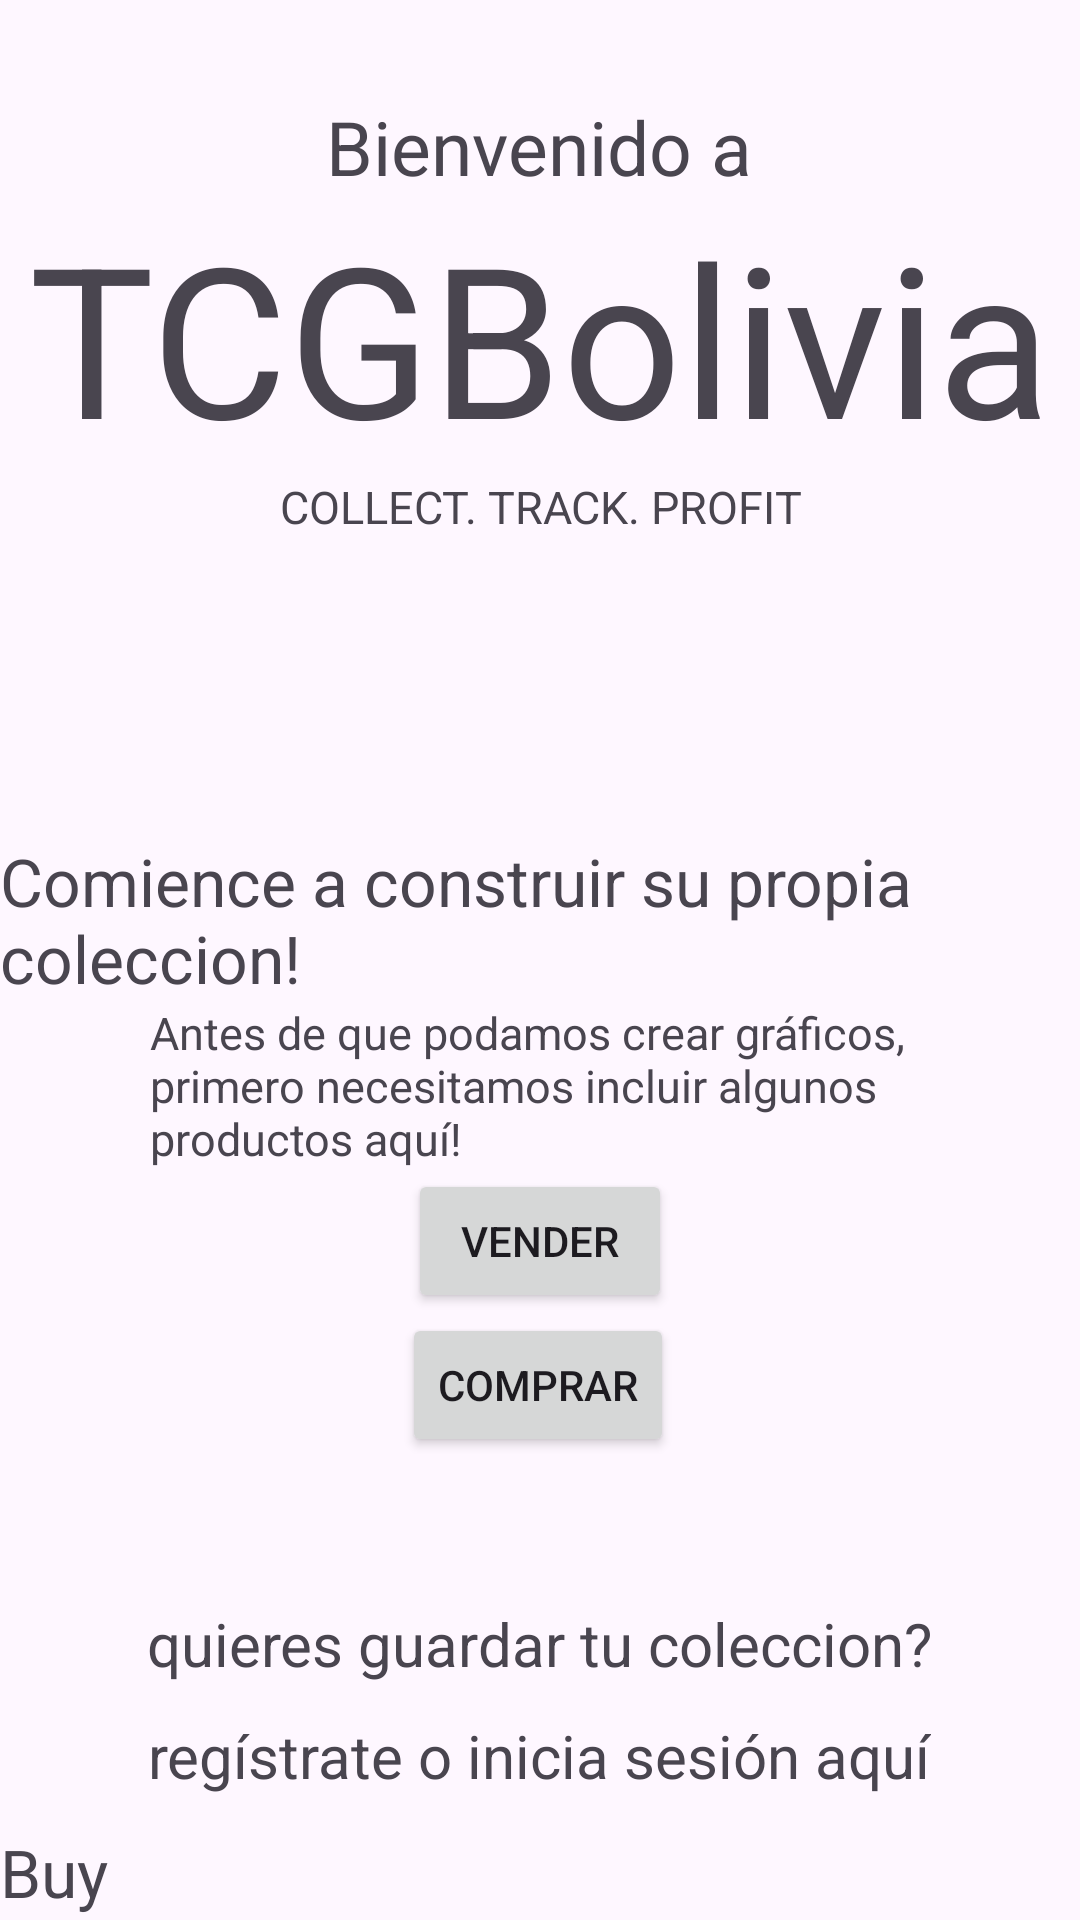

This screen was rendered from an Android layout file. Write that file and the resources it references.
<!-- AndroidManifest.xml: application theme Theme.TCGBolivia -->
<!-- res/layout/fragment_home.xml -->
<?xml version="1.0" encoding="utf-8"?>
<androidx.core.widget.NestedScrollView xmlns:android="http://schemas.android.com/apk/res/android"
    xmlns:app="http://schemas.android.com/apk/res-auto"
    xmlns:tools="http://schemas.android.com/tools"
    android:layout_width="match_parent"
    android:layout_height="match_parent"
    tools:context=".ui.view.home.HomeFragment">

    <LinearLayout
        android:layout_width="match_parent"
        android:layout_height="wrap_content"
        android:orientation="vertical">

        <androidx.constraintlayout.widget.ConstraintLayout
            android:id="@+id/homesinanda"
            android:layout_width="match_parent"
            android:layout_height="match_parent"
            android:layout_gravity="center"
            app:layout_constraintBottom_toBottomOf="parent"
            app:layout_constraintEnd_toEndOf="parent"
            app:layout_constraintStart_toStartOf="parent"
            android:visibility="visible"
            app:layout_constraintTop_toTopOf="parent">

            <ProgressBar
                android:visibility="gone"
                android:layout_width="match_parent"
                android:layout_height="wrap_content"
                app:layout_constraintBottom_toBottomOf="parent"
                app:layout_constraintEnd_toEndOf="parent"
                app:layout_constraintStart_toStartOf="parent"
                app:layout_constraintTop_toTopOf="parent" />

            <TextView
                android:id="@+id/textView2"
                android:layout_width="wrap_content"
                android:layout_height="wrap_content"
                android:text="@string/homewelcome"
                android:textSize="25sp"
                app:layout_constraintBottom_toBottomOf="parent"
                app:layout_constraintEnd_toEndOf="parent"
                app:layout_constraintHorizontal_bias="0.498"
                app:layout_constraintStart_toStartOf="parent"
                app:layout_constraintTop_toTopOf="parent"
                app:layout_constraintVertical_bias="0.064" />

            <TextView
                android:id="@+id/textView4"
                android:layout_width="match_parent"
                android:layout_height="wrap_content"
                android:gravity="center"
                android:text="@string/homename"
                android:textSize="70sp"
                app:layout_constraintBottom_toBottomOf="parent"
                app:layout_constraintEnd_toEndOf="parent"
                app:layout_constraintHorizontal_bias="0.0"
                app:layout_constraintStart_toStartOf="parent"
                app:layout_constraintTop_toBottomOf="@+id/textView2"
                app:layout_constraintVertical_bias="0.0" />

            <TextView
                android:id="@+id/textView5"
                android:layout_width="wrap_content"
                android:layout_height="wrap_content"
                android:gravity="center"
                android:textSize="15sp"
                android:text="@string/homedata"
                app:layout_constraintBottom_toBottomOf="parent"
                app:layout_constraintEnd_toEndOf="parent"
                app:layout_constraintStart_toStartOf="parent"
                app:layout_constraintTop_toBottomOf="@+id/textView4"
                app:layout_constraintVertical_bias="0.0" />

            <TextView
                android:id="@+id/textView6"
                android:layout_width="wrap_content"
                android:layout_height="wrap_content"
                android:text="@string/hometip1"
                android:textSize="22sp"
                app:layout_constraintBottom_toBottomOf="parent"
                app:layout_constraintEnd_toEndOf="parent"
                app:layout_constraintHorizontal_bias="0.498"
                app:layout_constraintStart_toStartOf="parent"
                app:layout_constraintTop_toBottomOf="@+id/textView5"
                app:layout_constraintVertical_bias="0.333" />

            <TextView
                android:id="@+id/textView7"
                android:layout_width="wrap_content"
                android:layout_height="wrap_content"
                android:paddingLeft="50dp"
                android:paddingRight="50dp"
                android:textSize="15sp"
                android:text="@string/hometip2"
                app:layout_constraintBottom_toBottomOf="parent"
                app:layout_constraintEnd_toEndOf="parent"
                app:layout_constraintStart_toStartOf="parent"
                app:layout_constraintTop_toBottomOf="@+id/textView6"
                app:layout_constraintVertical_bias="0.0" />

            <Button
                android:id="@+id/buttonsell"
                android:layout_width="wrap_content"
                android:layout_height="wrap_content"
                android:text="Vender"
                app:layout_constraintBottom_toTopOf="@+id/buttonbuy"
                app:layout_constraintEnd_toEndOf="parent"
                app:layout_constraintStart_toStartOf="parent"
                app:layout_constraintTop_toBottomOf="@+id/textView7" />

            <Button
                android:id="@+id/buttonbuy"
                android:layout_width="wrap_content"
                android:layout_height="wrap_content"
                android:text="Comprar"
                app:layout_constraintBottom_toBottomOf="parent"
                app:layout_constraintEnd_toEndOf="parent"
                app:layout_constraintHorizontal_bias="0.498"
                app:layout_constraintStart_toStartOf="parent"
                app:layout_constraintTop_toBottomOf="@+id/textView7"
                app:layout_constraintVertical_bias="0.497" />


        </androidx.constraintlayout.widget.ConstraintLayout>

        <LinearLayout
            android:id="@+id/logue"
            android:layout_width="match_parent"
            android:layout_height="wrap_content"
            android:orientation="vertical">
            <TextView
                android:id="@+id/textView8"
                android:layout_width="wrap_content"
                android:layout_height="wrap_content"
                android:textSize="20sp"
                android:layout_gravity="center"
                android:text="@string/homewant"/>

            <TextView
                android:layout_gravity="center"
                android:id="@+id/homebuttonlogin"
                android:layout_width="wrap_content"
                android:layout_height="48dp"
                android:clickable="true"
                android:gravity="center"
                android:text="@string/homebuttonregister"
                android:textSize="20sp"/>


        </LinearLayout>


        <LinearLayout
            android:layout_width="match_parent"
            android:layout_height="wrap_content"
            android:orientation="vertical"
            android:visibility="visible"
            android:id="@+id/homeconcosas">

            <LinearLayout
                android:layout_width="match_parent"
                android:layout_height="wrap_content"
                android:orientation="vertical">
                <TextView
                    android:id="@+id/textbuy"

                    android:layout_width="match_parent"
                    android:layout_height="wrap_content"
                    android:text="Buy"
                    android:textSize="22sp"/>
                <androidx.recyclerview.widget.RecyclerView
                    android:id="@+id/homerecyclerviewbuy"
                    android:layout_width="match_parent"
                    android:layout_height="wrap_content"
                    android:paddingTop="4dp"
                    android:paddingRight="16dp"
                    android:paddingLeft="16dp"
                    android:paddingBottom="2dp"
                    android:layout_marginBottom="20dp"
                    app:layoutManager="androidx.recyclerview.widget.GridLayoutManager"
                    app:spanCount="3"
                    />
                <ProgressBar
                    android:id="@+id/homeProgresbarbuy"
                    android:layout_width="wrap_content"
                    android:layout_height="wrap_content"
                    android:layout_gravity="center"
                    android:visibility="invisible"
                    />
            </LinearLayout>
            <LinearLayout
                android:layout_width="match_parent"
                android:layout_height="wrap_content"
                android:orientation="vertical">
                <TextView
                    android:id="@+id/textsell"

                    android:layout_width="match_parent"
                    android:layout_height="wrap_content"
                    android:text="Sell"
                    android:textSize="22sp"/>
                <androidx.recyclerview.widget.RecyclerView
                    android:id="@+id/homerecyclerviewsell"
                    android:layout_width="match_parent"
                    android:layout_height="wrap_content"
                    android:paddingTop="4dp"
                    android:paddingRight="16dp"
                    android:paddingLeft="16dp"
                    android:paddingBottom="2dp"
                    android:layout_marginBottom="20dp"
                    app:layoutManager="androidx.recyclerview.widget.GridLayoutManager"
                    app:spanCount="3"
                    tools:itemCount="15"
                    />
                <ProgressBar
                    android:id="@+id/homeProgressbarsell"
                    android:layout_width="wrap_content"
                    android:layout_height="wrap_content"
                    android:layout_gravity="center"
                    android:visibility="invisible"
                    />
            </LinearLayout>
            <LinearLayout
                android:layout_width="match_parent"
                android:layout_height="wrap_content"
                android:orientation="vertical">
                <TextView
                    android:id="@+id/texttop"
                    android:layout_width="match_parent"
                    android:layout_height="wrap_content"
                    android:text="Top"
                    android:textSize="22sp"/>
                <androidx.recyclerview.widget.RecyclerView
                    android:id="@+id/homerecyclerviewTop"
                    android:layout_width="match_parent"
                    android:layout_height="wrap_content"
                    android:paddingTop="4dp"
                    android:paddingRight="16dp"
                    android:paddingLeft="16dp"
                    android:paddingBottom="2dp"
                    android:layout_marginBottom="20dp"
                    app:layoutManager="androidx.recyclerview.widget.LinearLayoutManager"
                    android:orientation="horizontal"
                    tools:itemCount="6"/>
                <ProgressBar
                    android:id="@+id/homeProgresbarTop"
                    android:layout_width="wrap_content"
                    android:layout_height="wrap_content"
                    android:layout_gravity="center"
                    android:visibility="invisible"
                    />
            </LinearLayout>
        </LinearLayout>
    </LinearLayout>

</androidx.core.widget.NestedScrollView>
<!-- resources referenced by this layout -->
<resources>
  <string name="homebuttonregister">regístrate o inicia sesión aquí</string>
  <string name="homedata">COLLECT. TRACK. PROFIT</string>
  <string name="homename">TCGBolivia</string>
  <string name="hometip1">Comience a construir su propia coleccion!</string>
  <string name="hometip2">Antes de que podamos crear gráficos, primero necesitamos incluir algunos productos aquí!</string>
  <string name="homewant">quieres guardar tu coleccion?</string>
  <string name="homewelcome">Bienvenido a</string>
  <color name="md_theme_light_primary">#006874</color>
  <color name="md_theme_light_onPrimary">#FFFFFF</color>
  <color name="md_theme_light_primaryContainer">#97F0FF</color>
  <color name="md_theme_light_onPrimaryContainer">#001F24</color>
  <color name="md_theme_light_secondary">#4A6267</color>
  <color name="md_theme_light_onSecondary">#FFFFFF</color>
  <color name="md_theme_light_secondaryContainer">#CDE7EC</color>
  <color name="md_theme_light_onSecondaryContainer">#051F23</color>
  <color name="md_theme_light_tertiary">#525E7D</color>
  <color name="md_theme_light_onTertiary">#FFFFFF</color>
  <color name="md_theme_light_tertiaryContainer">#DAE2FF</color>
  <color name="md_theme_light_onTertiaryContainer">#0E1B37</color>
  <color name="md_theme_light_error">#BA1A1A</color>
  <color name="md_theme_light_errorContainer">#FFDAD6</color>
  <color name="md_theme_light_onError">#FFFFFF</color>
  <color name="md_theme_light_onErrorContainer">#410002</color>
  <color name="md_theme_light_background">#FAFDFD</color>
  <color name="md_theme_light_onBackground">#191C1D</color>
  <color name="md_theme_light_surface">#FAFDFD</color>
  <color name="md_theme_light_onSurface">#191C1D</color>
  <color name="md_theme_light_surfaceVariant">#DBE4E6</color>
  <color name="md_theme_light_onSurfaceVariant">#3F484A</color>
  <color name="md_theme_light_outline">#6F797A</color>
  <color name="md_theme_light_inverseOnSurface">#EFF1F1</color>
  <color name="md_theme_light_inverseSurface">#2E3132</color>
  <color name="md_theme_light_inversePrimary">#4FD8EB</color>
</resources>
